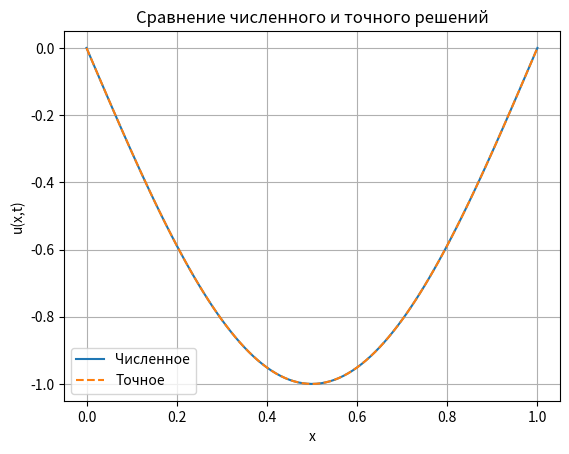
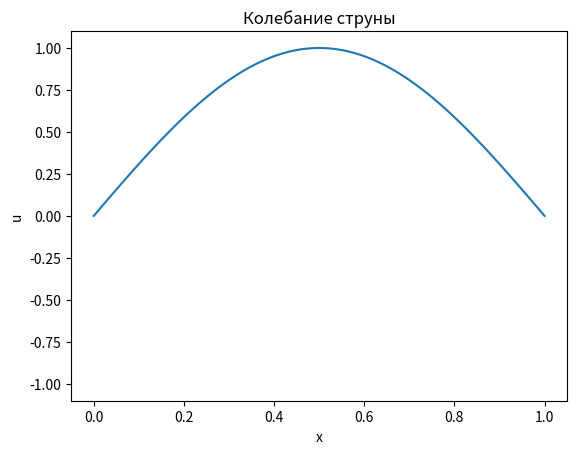

Recreate these plots in Python, in order.
import math
import random
import matplotlib.pyplot as plt
from matplotlib.animation import FuncAnimation

a = 1.0          # скорость
L = 1.0          # длина области
N = 100          # число узлов
h = L / N        # шаг по x

c = 0.9          # число Куранта 
tau = c * h / a  # шаг по времени

T = 1.0 # время
kmax = int(T / tau)  # число шагов по времени

def u_exact(x, t):
    return math.sin(math.pi * x) * math.cos(math.pi * t)  # точное решение

x = [j * h for j in range(N + 1)]  # сетка по x

u_prev = [0.0] * (N + 1)  # слой n-1
u_curr = [0.0] * (N + 1)  # слой n
u_next = [0.0] * (N + 1)  # слой n+1

# начальное условие u(x,0)
for j in range(N + 1):
    u_prev[j] = u_exact(x[j], 0.0)

# слой t = tau
for j in range(N + 1):
    u_curr[j] = u_exact(x[j], tau)

# граничные условия
u_prev[0] = u_prev[N] = 0.0
u_curr[0] = u_curr[N] = 0.0

frames = []  # кадры для анимации

# основная схема
for n in range(1, kmax):
    for j in range(1, N):
        u_next[j] = (2*u_curr[j]
                     - u_prev[j]
                     + c*c*(u_curr[j+1] - 2*u_curr[j] + u_curr[j-1])) # трёхслойная разностная схема, волнового уравнения
    u_next[0] = u_next[N] = 0.0  # граница

    frames.append(u_curr.copy()) 

    u_prev, u_curr, u_next = u_curr, u_next, u_prev  


t_final = kmax * tau

# оценка ошибки
max_err = 0.0
for j in range(N + 1):
    exact = u_exact(x[j], t_final)
    err = abs(u_curr[j] - exact)
    if err > max_err:
        max_err = err

print("Параметры сетки:")
print("N =", N)
print("h =", h)
print("tau =", tau)
print("kmax =", kmax)
print("t_final =", t_final)
print()
print("Макс. ошибка =", max_err)
print()
print("Несколько точек:")
for j in range(0, N + 1, 20):
    exact = u_exact(x[j], t_final)
    print(f"x={x[j]:.3f}, num={u_curr[j]:.6f}, exact={exact:.6f}")


y_exact = [u_exact(xj, t_final) for xj in x]

plt.plot(x, u_curr, label="Численное")
plt.plot(x, y_exact, "--", label="Точное")
plt.xlabel("x")
plt.ylabel("u(x,t)")
plt.title("Сравнение численного и точного решений")
plt.legend()
plt.grid(True)
plt.show()

fig, ax = plt.subplots()
line, = ax.plot(x, frames[0])
ax.set_ylim(-1.1, 1.1)
ax.set_xlabel("x")
ax.set_ylabel("u")
ax.set_title("Колебание струны")

def update(k):
    line.set_ydata(frames[k])
    return line,

anim = FuncAnimation(fig, update, frames=len(frames), interval=30)
plt.show()
